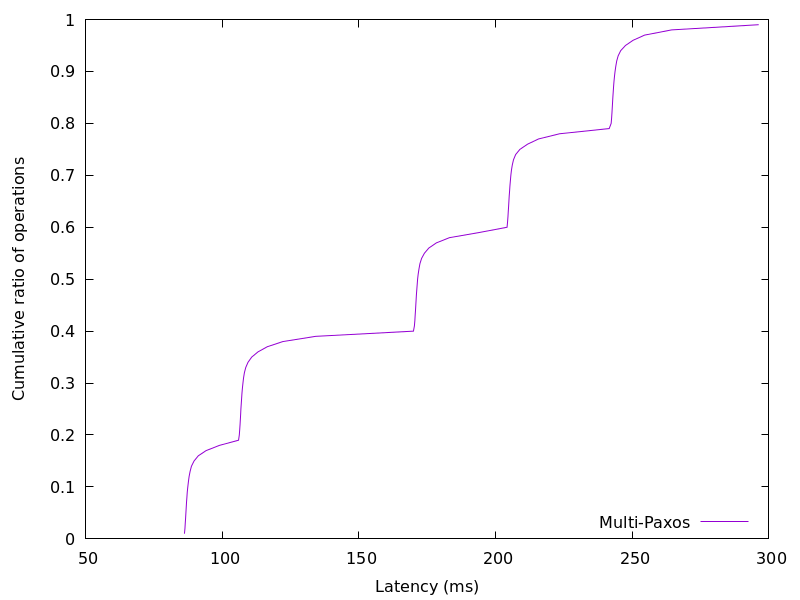

Data behind this chart, as committed beside it:
86.130262, 0.01
86.3, 0.02
86.41, 0.03
86.54, 0.04
86.65, 0.05
86.77, 0.06
86.88, 0.07
87.02, 0.08
87.15, 0.09
87.34, 0.1
87.56, 0.11
87.82, 0.12
88.18, 0.13
88.68, 0.14
89.64, 0.15
91.19, 0.16
94.04, 0.17
98.9, 0.18
105.9, 0.19
106.2, 0.2
106.3, 0.21
106.5, 0.22
106.6, 0.23
106.7, 0.24
106.8, 0.25
106.9, 0.26
107, 0.27
107.2, 0.28
107.3, 0.29
107.5, 0.3
107.7, 0.31
108.1, 0.32
108.6, 0.33
109.4, 0.34
110.7, 0.35
113, 0.36
116.5, 0.37
122.2, 0.38
134.1, 0.39
169.9, 0.4
170.3, 0.41
170.4, 0.42
170.6, 0.43
170.7, 0.44
170.8, 0.45
170.9, 0.46
171, 0.47
171.1, 0.48
171.3, 0.49
171.5, 0.5
171.7, 0.51
172, 0.52
172.3, 0.53
172.9, 0.54
173.9, 0.55
175.6, 0.56
178.3, 0.57
183.1, 0.58
194.1, 0.59
204.2, 0.6
204.4, 0.61
... 38 more rows
